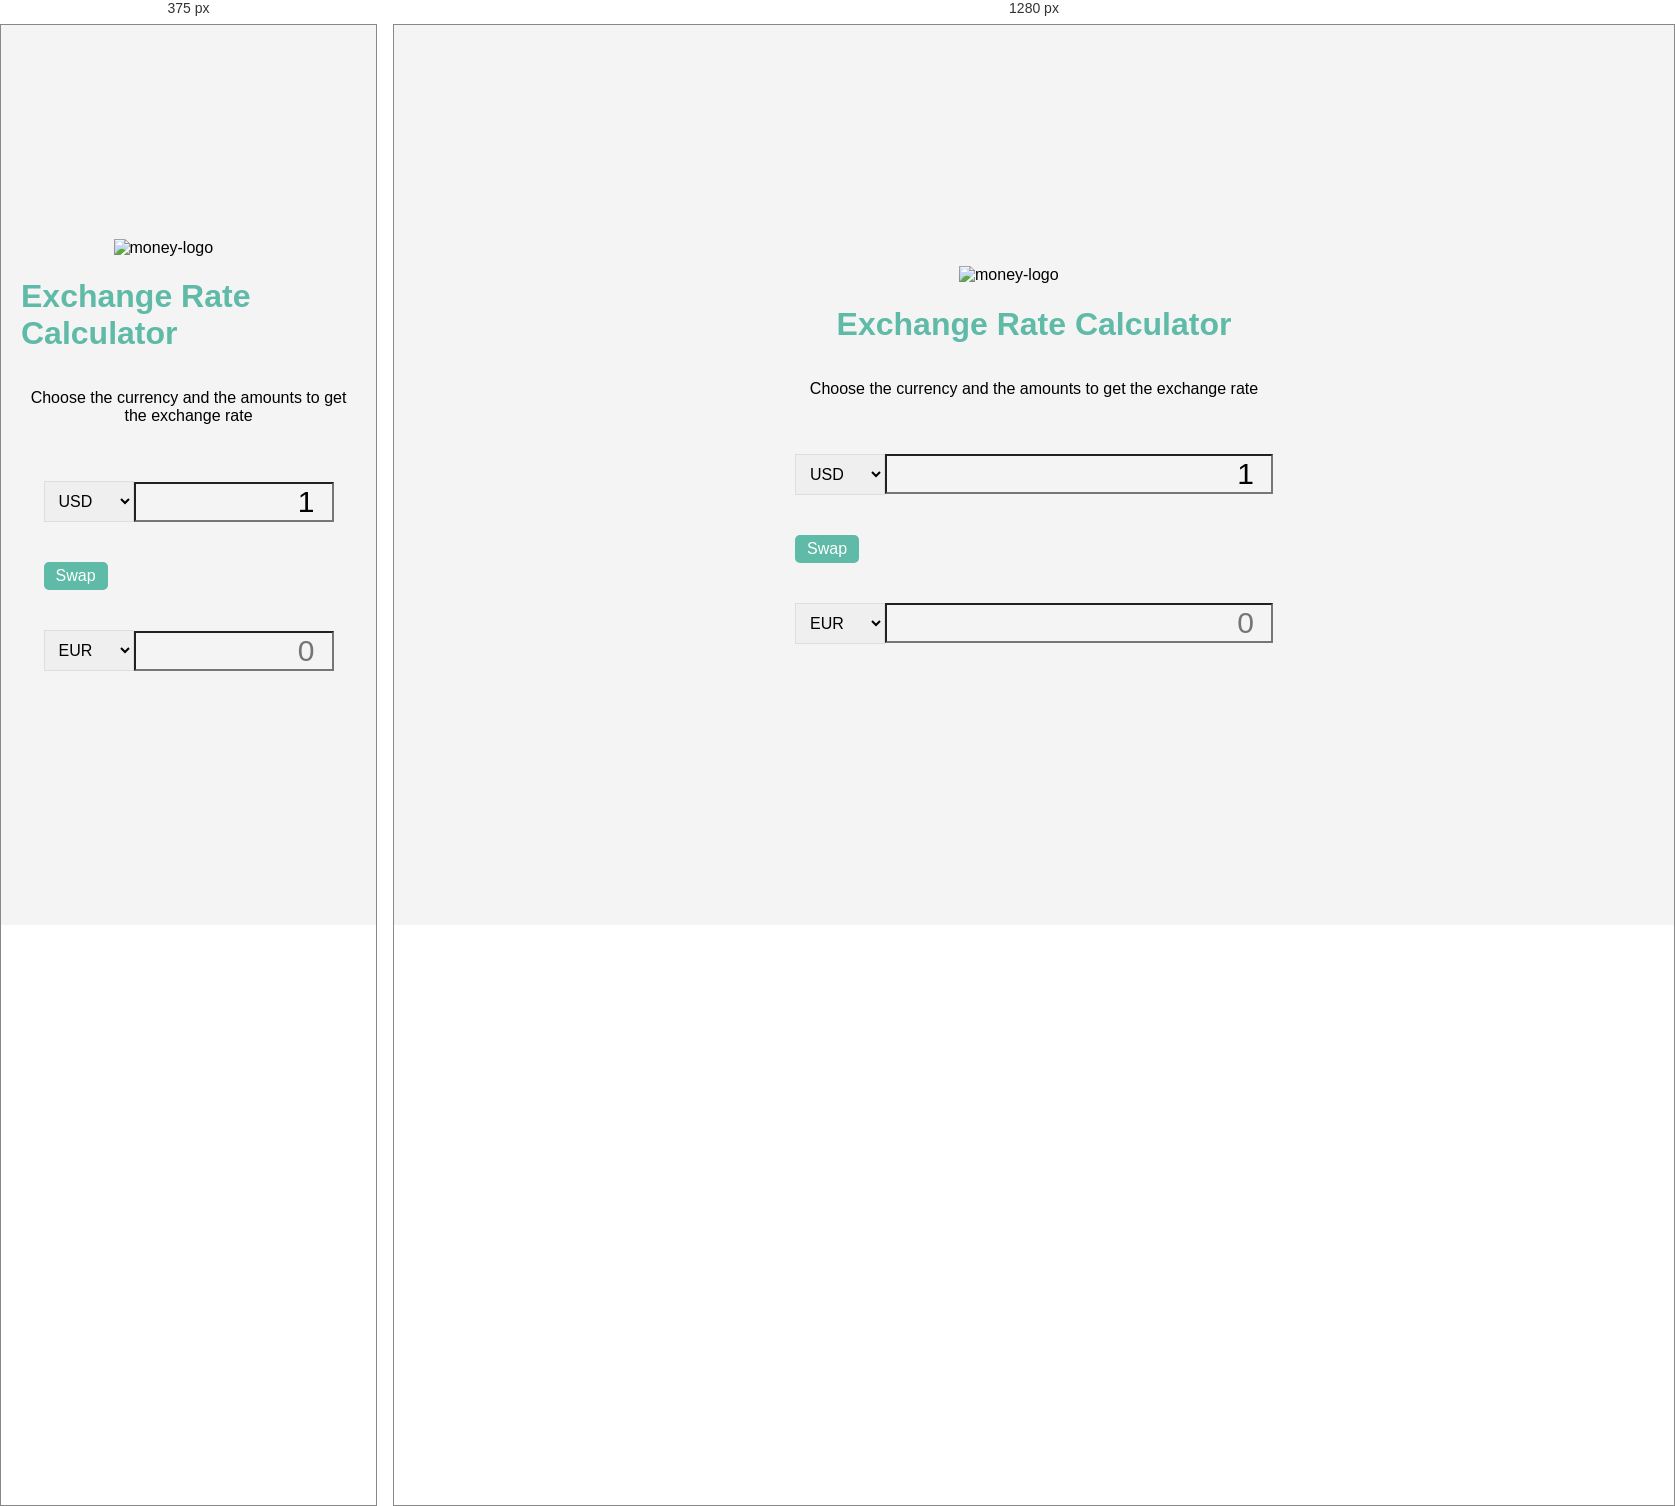
Rendered at 375 px and 1280 px, left to right.

<!-- file: index.html -->
<!DOCTYPE html>
<html lang="en">
  <head>
    <meta charset="UTF-8" />
    <meta name="viewport" content="width=device-width, initial-scale=1.0" />
    <title>Exchange Rate Calculator</title>
    <link rel="stylesheet" href="style.css" />
  </head>
  <body>
    <img src="img/money.png" alt="money-logo" class="money-img">
    <h1>Exchange Rate Calculator</h1>
    <p>Choose the currency and the amounts to get the exchange rate</p>
    <div class="container">
      <div class="currency">
        <select id="currency-one">
          <option value="AED">AED</option>
          <option value="ARS">ARS</option>
          <option value="AUD">AUD</option>
          <option value="BGN">BGN</option>
          <option value="BRL">BRL</option>
          <option value="BSD">BSD</option>
          <option value="CAD">CAD</option>
          <option value="CHF">CHF</option>
          <option value="CLP">CLP</option>
          <option value="CNY">CNY</option>
          <option value="COP">COP</option>
          <option value="CZK">CZK</option>
          <option value="DKK">DKK</option>
          <option value="DOP">DOP</option>
          <option value="EGP">EGP</option>
          <option value="EUR">EUR</option>
          <option value="FJD">FJD</option>
          <option value="GBP">GBP</option>
          <option value="GTQ">GTQ</option>
          <option value="HKD">HKD</option>
          <option value="HRK">HRK</option>
          <option value="HUF">HUF</option>
          <option value="IDR">IDR</option>
          <option value="ILS">ILS</option>
          <option value="INR">INR</option>
          <option value="ISK">ISK</option>
          <option value="JPY">JPY</option>
          <option value="KRW">KRW</option>
          <option value="KZT">KZT</option>
          <option value="MXN">MXN</option>
          <option value="MYR">MYR</option>
          <option value="NOK">NOK</option>
          <option value="NZD">NZD</option>
          <option value="PAB">PAB</option>
          <option value="PEN">PEN</option>
          <option value="PHP">PHP</option>
          <option value="PKR">PKR</option>
          <option value="PLN">PLN</option>
          <option value="PYG">PYG</option>
          <option value="RON">RON</option>
          <option value="RUB">RUB</option>
          <option value="SAR">SAR</option>
          <option value="SEK">SEK</option>
          <option value="SGD">SGD</option>
          <option value="THB">THB</option>
          <option value="TRY">TRY</option>
          <option value="TWD">TWD</option>
          <option value="UAH">UAH</option>
          <option value="USD" selected>USD</option>
          <option value="UYU">UYU</option>
          <option value="VND">VND</option>
          <option value="ZAR">ZAR</option>
          </option>
        </select>
        <input type="number" id="amount-one" value="1">
      </div>
      <div class="swap-rate-container">
        <button class="btn" id="swap">Swap</button>
        <div class="rate" id="rate"></div>
      </div>
      <div class="currency">
        <select id="currency-two">
          <option value="AED">AED</option>
          <option value="ARS">ARS</option>
          <option value="AUD">AUD</option>
          <option value="BGN">BGN</option>
          <option value="BRL">BRL</option>
          <option value="BSD">BSD</option>
          <option value="CAD">CAD</option>
          <option value="CHF">CHF</option>
          <option value="CLP">CLP</option>
          <option value="CNY">CNY</option>
          <option value="COP">COP</option>
          <option value="CZK">CZK</option>
          <option value="DKK">DKK</option>
          <option value="DOP">DOP</option>
          <option value="EGP">EGP</option>
          <option value="EUR" selected>EUR</option>
          <option value="FJD">FJD</option>
          <option value="GBP">GBP</option>
          <option value="GTQ">GTQ</option>
          <option value="HKD">HKD</option>
          <option value="HRK">HRK</option>
          <option value="HUF">HUF</option>
          <option value="IDR">IDR</option>
          <option value="ILS">ILS</option>
          <option value="INR">INR</option>
          <option value="ISK">ISK</option>
          <option value="JPY">JPY</option>
          <option value="KRW">KRW</option>
          <option value="KZT">KZT</option>
          <option value="MXN">MXN</option>
          <option value="MYR">MYR</option>
          <option value="NOK">NOK</option>
          <option value="NZD">NZD</option>
          <option value="PAB">PAB</option>
          <option value="PEN">PEN</option>
          <option value="PHP">PHP</option>
          <option value="PKR">PKR</option>
          <option value="PLN">PLN</option>
          <option value="PYG">PYG</option>
          <option value="RON">RON</option>
          <option value="RUB">RUB</option>
          <option value="SAR">SAR</option>
          <option value="SEK">SEK</option>
          <option value="SGD">SGD</option>
          <option value="THB">THB</option>
          <option value="TRY">TRY</option>
          <option value="TWD">TWD</option>
          <option value="UAH">UAH</option>
          <option value="USD">USD</option>
          <option value="UYU">UYU</option>
          <option value="VND">VND</option>
          <option value="ZAR">ZAR</option>
          </option>
        </select>
        <input type="number" id="amount-two" placeholder="0">
      </div>
    </div>
    <script src="script.js"></script>
  </body>
</html>


/* @media block from style.css */
@media (max-width: 600px) {
  .currency input {
    width: 200px;
  }
}